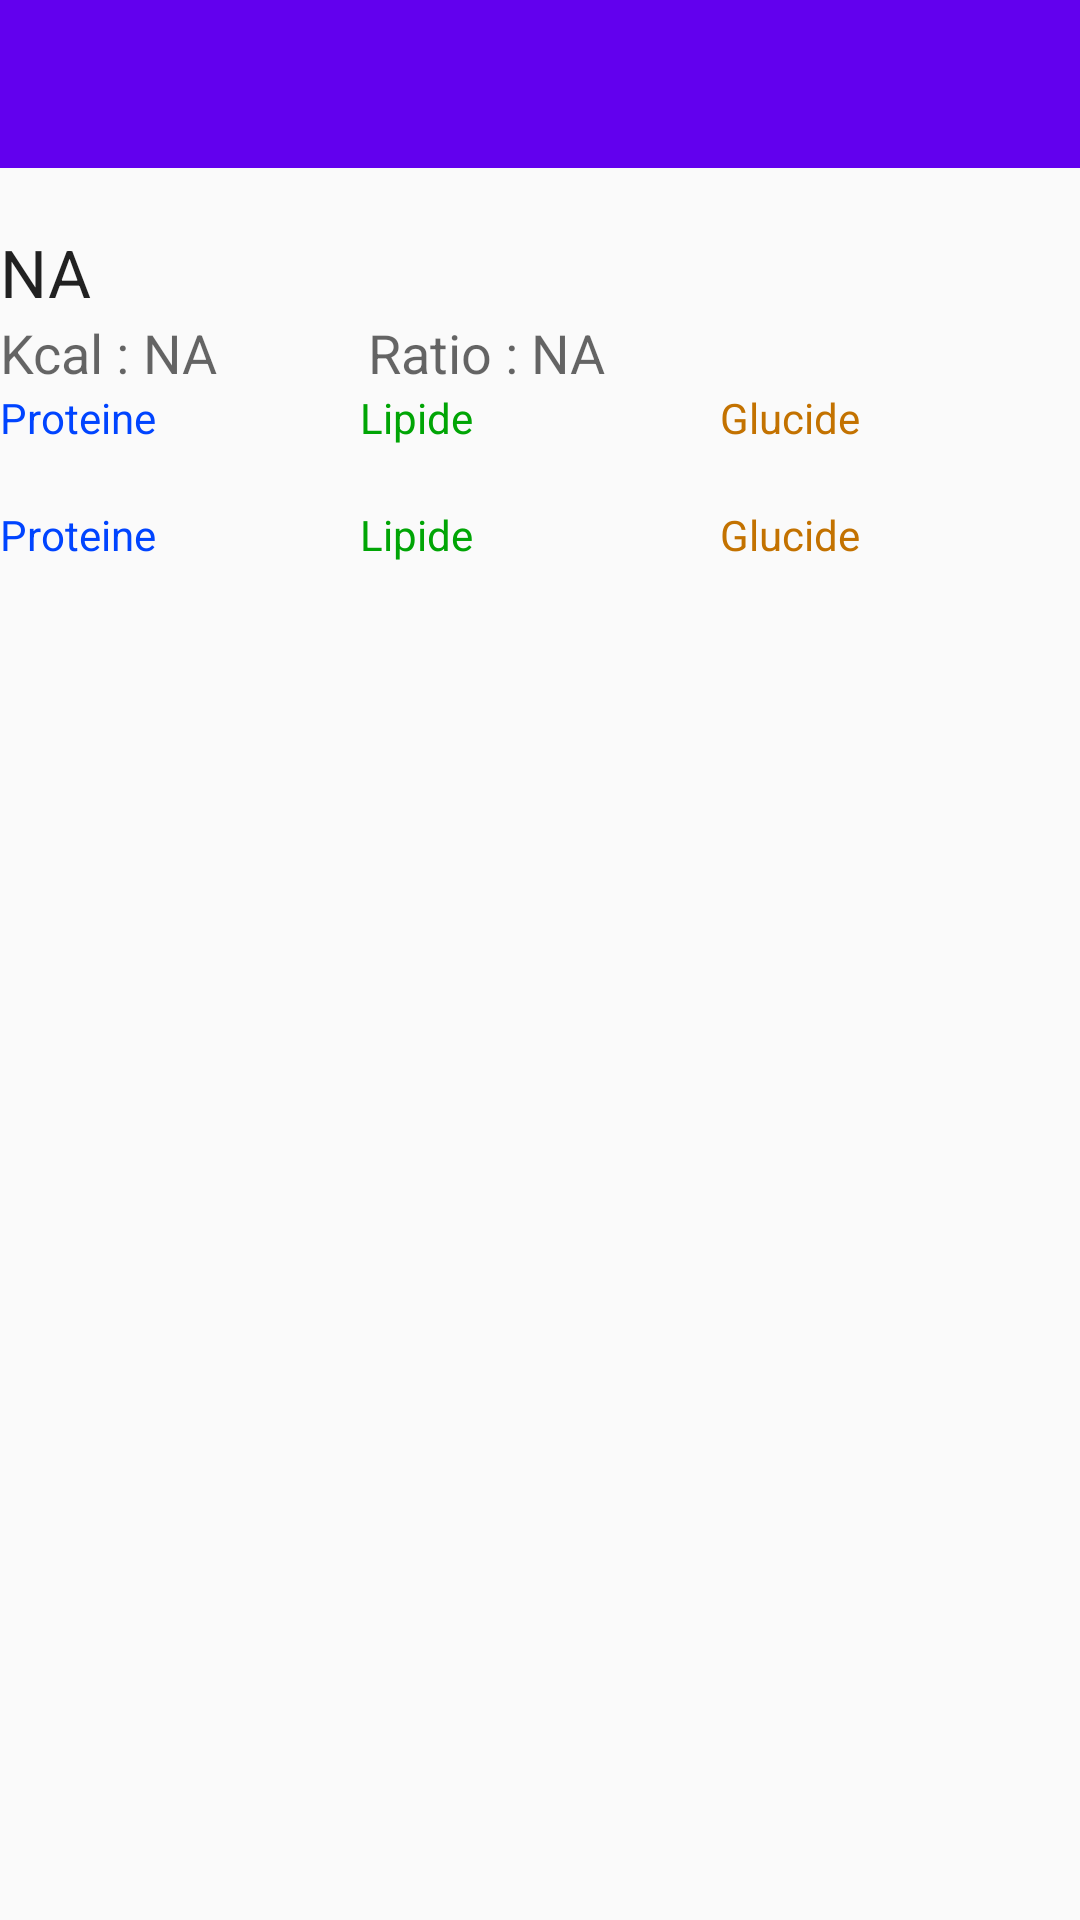

Here is an Android app screen rendered from its layout file. Give the layout XML and the strings, colors and styles it references.
<!-- AndroidManifest.xml: application theme AppTheme -->
<!-- res/layout/activity_detail_recette_ativity.xml -->
<?xml version="1.0" encoding="utf-8"?>
<RelativeLayout xmlns:android="http://schemas.android.com/apk/res/android"
    xmlns:app="http://schemas.android.com/apk/res-auto"
    xmlns:tools="http://schemas.android.com/tools"
    android:layout_width="match_parent"
    android:layout_height="match_parent"
    tools:context="com.baptiste.cetokids.view.DetailRecetteAtivity">

    <android.support.design.widget.AppBarLayout
        android:id="@+id/toolbarTop"
        android:layout_width="match_parent"
        android:layout_height="wrap_content"
        android:theme="@style/AppTheme.AppBarOverlay">

        <android.support.v7.widget.Toolbar
            android:id="@+id/toolbarDetailRecette"
            android:layout_width="match_parent"
            android:layout_height="?attr/actionBarSize"
            android:background="?attr/colorPrimary"
            app:popupTheme="@style/AppTheme.PopupOverlay" />

    </android.support.design.widget.AppBarLayout>

    <LinearLayout
        android:id="@+id/layoutNomRecette"
        android:layout_width="match_parent"
        android:layout_height="wrap_content"
        android:layout_below="@id/toolbarTop"
        android:orientation="vertical">

        <TextView
            android:id="@+id/nomRecette"
            android:layout_width="match_parent"
            android:layout_height="wrap_content"
            android:layout_marginTop="20dp"
            android:text="NA"
            android:textAppearance="?android:attr/textAppearanceLarge" />

        <LinearLayout
            android:layout_width="match_parent"
            android:layout_height="wrap_content"
            android:orientation="horizontal">

            <LinearLayout
                android:layout_width="wrap_content"
                android:layout_height="wrap_content"
                android:layout_gravity="left"
                android:orientation="horizontal">

                <TextView
                    android:layout_width="match_parent"
                    android:layout_height="wrap_content"
                    android:text="Kcal : "
                    android:textAppearance="?android:attr/textAppearanceMedium" />

                <TextView
                    android:id="@+id/recetteKcal"
                    android:layout_width="match_parent"
                    android:layout_height="wrap_content"
                    android:text="NA"
                    android:textAppearance="?android:attr/textAppearanceMedium" />
            </LinearLayout>

            <LinearLayout
                android:layout_marginLeft="50dp"
                android:layout_width="wrap_content"
                android:layout_height="wrap_content"
                android:layout_gravity="right"
                android:orientation="horizontal">

                <TextView
                    android:layout_width="match_parent"
                    android:layout_height="wrap_content"
                    android:text="Ratio : "
                    android:textAppearance="?android:attr/textAppearanceMedium"
                    android:id="@+id/textView2" />

                <TextView
                    android:id="@+id/recetteRatio"
                    android:layout_width="match_parent"
                    android:layout_height="wrap_content"
                    android:text="NA"
                    android:textAppearance="?android:attr/textAppearanceMedium" />
            </LinearLayout>
        </LinearLayout>

        <LinearLayout
            android:id="@+id/layoutMid"
            android:layout_width="match_parent"
            android:layout_height="wrap_content"
            android:layout_below="@+id/layoutNomRecette">

            <TextView
                android:id="@+id/recetteProteine"
                android:layout_width="0dp"
                android:layout_height="wrap_content"
                android:layout_weight=".33"
                android:gravity="left"
                android:text="@string/proteine"
                android:textColor="#0044ff" />


            <TextView
                android:id="@+id/recetteLipide"
                android:layout_width="0dp"
                android:layout_height="wrap_content"
                android:layout_weight=".33"
                android:gravity="left"
                android:text="@string/lipide"
                android:textColor="#00a505" />

            <TextView
                android:id="@+id/recetteGlucide"
                android:layout_width="0dp"
                android:layout_height="wrap_content"
                android:layout_weight=".33"
                android:gravity="left"
                android:text="@string/glucide"
                android:textColor="#c37200" />

        </LinearLayout>

        <LinearLayout
            android:id="@+id/layoutLinear"
            android:layout_width="match_parent"
            android:layout_height="wrap_content"
            android:layout_below="@+id/layoutMid"
            android:layout_marginTop="20dp">



            <TextView
                android:id="@+id/proteine"
                android:layout_width="0dp"
                android:layout_height="wrap_content"
                android:layout_weight=".33"
                android:gravity="left"
                android:text="@string/proteine"
                android:textColor="#0044ff" />


            <TextView
                android:id="@+id/lipide"
                android:layout_width="0dp"
                android:layout_height="wrap_content"
                android:layout_weight=".33"
                android:gravity="left"
                android:text="@string/lipide"
                android:textColor="#00a505" />

            <TextView
                android:id="@+id/glucide"
                android:layout_width="0dp"
                android:layout_height="wrap_content"
                android:layout_weight=".33"
                android:gravity="left"
                android:text="@string/glucide"
                android:textColor="#c37200" />

        </LinearLayout>

        <TextView
            android:id="@+id/recetteCommentaire"
            android:layout_width="match_parent"
            android:layout_height="wrap_content"
            android:layout_below="@+id/nomRecette"
            android:text="" />
        <ListView
            android:id="@+id/listViewDetailRecette"
            android:layout_width="match_parent"
            android:layout_height="wrap_content"
            android:layout_alignParentLeft="true"
            android:layout_alignParentStart="true"
            android:layout_below="@+id/recetteCommentaire" />
    </LinearLayout>
</RelativeLayout>
<!-- resources referenced by this layout -->
<resources>
  <string name="glucide">Glucide</string>
  <string name="lipide">Lipide</string>
  <string name="proteine">Proteine</string>
  <style name="AppTheme.AppBarOverlay" parent="ThemeOverlay.AppCompat.Dark.ActionBar" />
  <style name="AppTheme.PopupOverlay" parent="ThemeOverlay.AppCompat.Light" />
  <style name="AppTheme" parent="CommonAppTheme" />
  <style name="CommonAppTheme" parent="Theme.AppCompat.Light.NoActionBar">
          
          <item name="colorPrimary">@color/colorPrimary</item>
          <item name="colorPrimaryDark">@color/colorPrimaryDark</item>
          <item name="colorAccent">@color/colorAccent</item>
      </style>
  <!-- not gathered from this repository: default colours our renderer supplied (Android Studio template values) -->
  <color name="colorPrimary">#FF6200EE</color>
  <color name="colorPrimaryDark">#FF3700B3</color>
  <color name="colorAccent">#FF03DAC5</color>
</resources>
